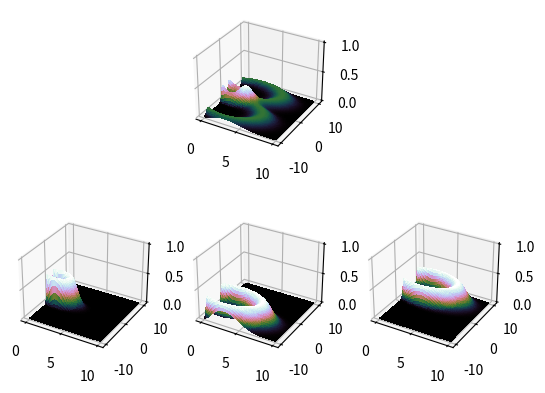

This chart was generated by the following Python code:
# import matplotlib as mpl
# mpl.use('agg')
#%% 
from matplotlib import pyplot as plt
from mpl_toolkits.mplot3d import Axes3D
import numpy as np



def gauss(mu=0, stdev=1):
    return lambda x: 1/(stdev*np.sqrt(2*np.pi))*np.exp(-0.5*((x-mu)/stdev)**2)


def toPolar(x, y): return (np.sqrt(x*x+y*y), np.arctan2(y, x))


def toCart(r,phi): return (r*np.cos(phi), r*np.sin(phi))


def heart(phi): return 0.5*(1+np.cos(phi))


def pdf_theta(theta):
    return gauss(heart(theta), 0.1 * abs(theta)/np.pi/2.0+0.21)


def pdf_rad(r):
    return lambda phi: gauss(heart(phi), 0.3 * abs(phi)/np.pi/2.0+0.01)(r)

def Atod(A):
    return np.sqrt(5/A) #also made up

def dtoA(d):
    return 5/d**2 #completely made up

def xytoA(x,y):
    (d,theta) = toPolar(x,y)
    return dtoA(d)*heart(theta)

#%% Build & plot a PDF

# numpts = 30
# x = np.linspace(-0.5,1.5,numpts)
# y = np.linspace(-2,2,numpts*2)
# X,Y = np.meshgrid(x,y)

# (ds,angles) = toPolar(X,Y)
# ds = np.reshape(ds,(ds.size,1))
# angles = np.reshape(angles,(angles.size,1))
# # print(ds, angles)
# vals = np.zeros(ds.shape)
# for ix, (fun, rd) in enumerate(zip(map(pdf_theta,angles),ds)):
#     vals[ix] = fun(rd)
# # print("x: {xs}, y: {ys}, z: {zs}".format(xs=x.shape,ys=y.shape,zs=vals.shape))
# Z = np.reshape(vals,X.shape)

# fig = plt.figure()
# ax = fig.add_subplot(111, projection='3d')
# ax.plot_surface(X,Y,Z,cmap='cubehelix')
# fig.savefig('temp.png')


#%% find "amplitude" at each microphone
robo_pos = np.array([3,0])
mic_poses = np.array([[0,0],[0,5],[0,-5]])
rel = np.array([robo_pos-mic_poses[p][:] for p in range(mic_poses.shape[0])])
A = xytoA(rel[:,0], rel[:,1])

for k in range(3):
    print(rel[k,0], rel[k,1])

#%% now build probability distributions
dists = Atod(A)
print(dists)
x = np.linspace(0,10,100)
y = np.linspace(-10,10,100)
X,Y = np.meshgrid(x,y)
print(X.shape, Y.shape)
pbj = np.zeros(X.shape)
individual = [np.zeros(X.shape) for k in range(3)]
fn = []
for mic in range(3):
    pdf = gauss(dists[mic],0.5+0.1*dists[mic])
    for ix, xx in enumerate(x):
        for iy, yy in enumerate(y):
            xt = xx + mic_poses[mic,0]
            yt = yy + mic_poses[mic,1]

            d,th = toPolar(xt,yt)
            d_real = d/heart(th)
            individual[mic][iy,ix] = pdf(d_real)
            pbj[iy,ix] += pdf(d_real)

fig = plt.figure()

ax = fig.add_subplot(232, projection='3d')
ax2 = fig.add_subplot(234, projection='3d')
ax3 = fig.add_subplot(235, projection='3d')
ax4 = fig.add_subplot(236, projection='3d')

ax.set_autoscalez_on(False)
ax.set_zmargin(1)
ax.plot_surface(X,Y,pbj/3,cmap='cubehelix', linewidth=0, antialiased=False, rstride=1, cstride=1)#, rcount=200, ccount=200)
ax2.set_autoscalez_on(False)
ax2.set_zmargin(1)
ax2.plot_surface(X,Y,individual[0],cmap='cubehelix', linewidth=0, antialiased=False, rstride=1, cstride=1)#,  rcount=200, ccount=200)
ax3.set_autoscalez_on(False)
ax3.set_zmargin(1)
ax3.plot_surface(X,Y,individual[1],cmap='cubehelix', linewidth=0, antialiased=False, rstride=1, cstride=1)#, cstride=1, rcount=200, ccount=200)
ax4.set_autoscalez_on(False)
ax4.set_zmargin(1)
ax4.plot_surface(X,Y,individual[2],cmap='cubehelix', linewidth=0, antialiased=False, rstride=1, cstride=1)#, cstride=1, rcount=200, ccount=200)



idx_max = np.unravel_index(np.argmax(pbj, axis=None), pbj.shape)
pmax = pbj[idx_max[0],idx_max[1]]/3
xmax = X[idx_max[0],idx_max[1]]
ymax = Y[idx_max[0],idx_max[1]]
print("Max P ({}) at X: {:.2f}, Y: {:.2f}".format(pmax,xmax,ymax))
plt.show()
fig.savefig('3-mics.png')
